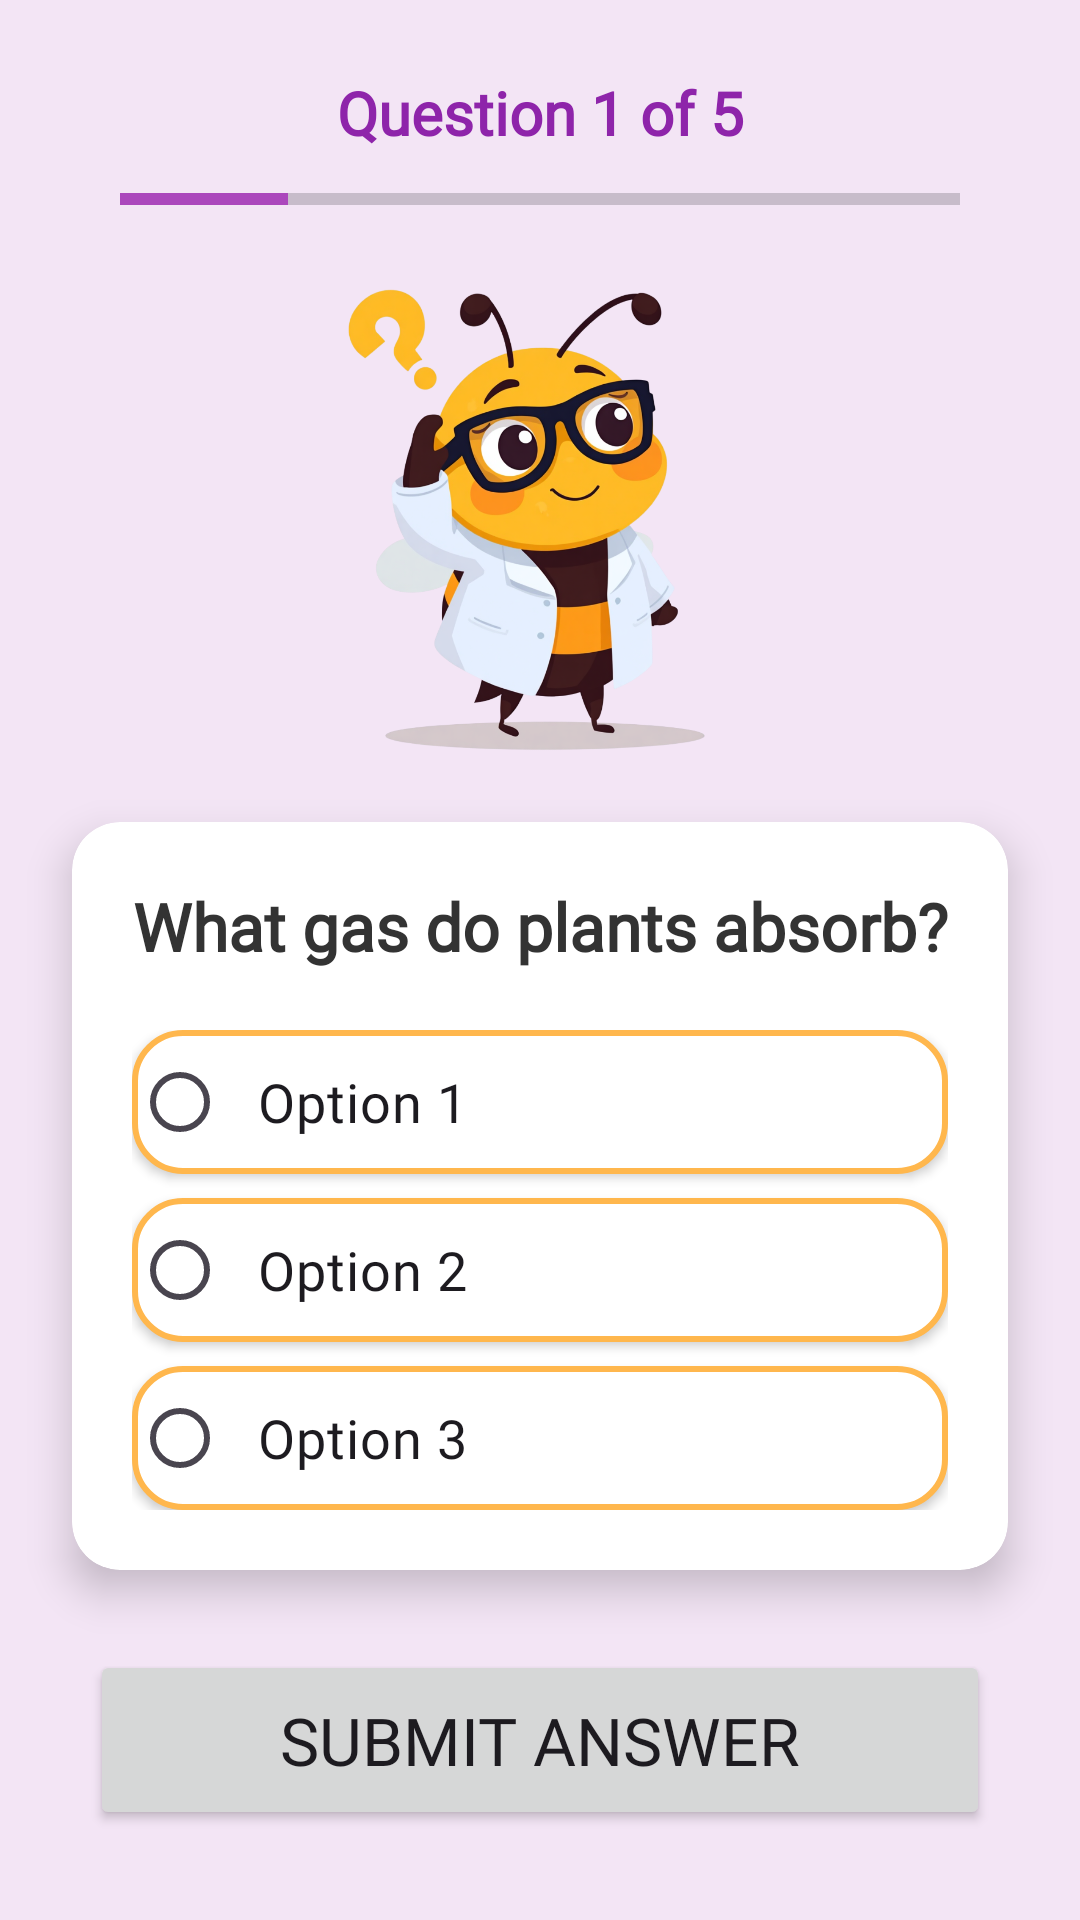

The Android layout XML behind this screen, and the referenced resources:
<!-- AndroidManifest.xml: application theme Theme.Green_lab -->
<!-- res/layout/activity_quiz.xml -->
<?xml version="1.0" encoding="utf-8"?>
<androidx.constraintlayout.widget.ConstraintLayout xmlns:android="http://schemas.android.com/apk/res/android"
    xmlns:app="http://schemas.android.com/apk/res-auto"
    android:layout_width="match_parent"
    android:layout_height="match_parent"
    android:background="#F3E5F5">

    
    <TextView
        android:id="@+id/tv_quiz_progress"
        android:layout_width="wrap_content"
        android:layout_height="wrap_content"
        android:text="Question 1 of 5"
        android:textSize="20sp"
        android:textStyle="bold"
        android:textColor="#8E24AA"
        android:fontFamily="@font/fredoka"
        android:layout_marginTop="24dp"
        app:layout_constraintTop_toTopOf="parent"
        app:layout_constraintStart_toStartOf="parent"
        app:layout_constraintEnd_toEndOf="parent" />

    <ProgressBar
        android:id="@+id/pb_quiz_progress"
        style="?android:attr/progressBarStyleHorizontal"
        android:layout_width="match_parent"
        android:layout_height="15dp"
        android:layout_marginHorizontal="40dp"
        android:layout_marginTop="8dp"
        android:max="5"
        android:progress="1"
        android:progressTint="#AB47BC"
        app:layout_constraintTop_toBottomOf="@id/tv_quiz_progress" />

    
    <ImageView
        android:id="@+id/iv_quiz_mascot"
        android:layout_width="160dp"
        android:layout_height="160dp"
        android:src="@drawable/ic_quiz_thinking"
        android:layout_marginTop="20dp"
        app:layout_constraintTop_toBottomOf="@id/pb_quiz_progress"
        app:layout_constraintStart_toStartOf="parent"
        app:layout_constraintEnd_toEndOf="parent" />

    
    <androidx.cardview.widget.CardView
        android:id="@+id/card_question"
        android:layout_width="match_parent"
        android:layout_height="wrap_content"
        android:layout_marginHorizontal="24dp"
        android:layout_marginTop="20dp"
        app:cardCornerRadius="16dp"
        app:cardElevation="8dp"
        app:cardBackgroundColor="#FFFFFF"
        app:layout_constraintTop_toBottomOf="@id/iv_quiz_mascot">

        <LinearLayout
            android:layout_width="match_parent"
            android:layout_height="wrap_content"
            android:orientation="vertical"
            android:padding="20dp">

            <TextView
                android:id="@+id/tv_question"
                android:layout_width="match_parent"
                android:layout_height="wrap_content"
                android:text="What gas do plants absorb?"
                android:textSize="22sp"
                android:textStyle="bold"
                android:textColor="#333333"
                android:fontFamily="@font/fredoka"
                android:textAlignment="center"
                android:layout_marginBottom="20dp"/>

            <RadioGroup
                android:id="@+id/rg_answers"
                android:layout_width="match_parent"
                android:layout_height="wrap_content">

                <RadioButton
                    android:id="@+id/rb_ans1"
                    android:layout_width="match_parent"
                    android:layout_height="wrap_content"
                    android:text="Option 1"
                    android:textSize="18sp"
                    android:fontFamily="@font/fredoka"
                    android:padding="10dp"
                    android:layout_marginBottom="8dp"
                    android:background="@drawable/bg_rounded_white"
                    android:elevation="2dp"/>

                <RadioButton
                    android:id="@+id/rb_ans2"
                    android:layout_width="match_parent"
                    android:layout_height="wrap_content"
                    android:text="Option 2"
                    android:textSize="18sp"
                    android:fontFamily="@font/fredoka"
                    android:padding="10dp"
                    android:layout_marginBottom="8dp"
                    android:background="@drawable/bg_rounded_white"
                    android:elevation="2dp"/>

                <RadioButton
                    android:id="@+id/rb_ans3"
                    android:layout_width="match_parent"
                    android:layout_height="wrap_content"
                    android:text="Option 3"
                    android:textSize="18sp"
                    android:fontFamily="@font/fredoka"
                    android:padding="10dp"
                    android:background="@drawable/bg_rounded_white"
                    android:elevation="2dp"/>
            </RadioGroup>
        </LinearLayout>
    </androidx.cardview.widget.CardView>

    <Button
        android:id="@+id/btn_submit_quiz"
        android:layout_width="match_parent"
        android:layout_height="60dp"
        android:layout_marginHorizontal="30dp"
        android:layout_marginBottom="30dp"
        android:text="Submit Answer"
        android:textSize="22sp"
        android:fontFamily="@font/fredoka"
        app:layout_constraintBottom_toBottomOf="parent" />

</androidx.constraintlayout.widget.ConstraintLayout>
<!-- resources referenced by this layout -->
<resources>
  <!-- drawable bg_rounded_white (drawable) -->
  <?xml version="1.0" encoding="utf-8"?>
  <shape xmlns:android="http://schemas.android.com/apk/res/android"
      android:shape="rectangle">
  
      <solid android:color="#FFFFFF" />
  
      <corners android:radius="16dp" />
  
      <stroke
          android:width="2dp"
          android:color="#FFB74D" />
  
  </shape>
  <!-- drawable ic_quiz_thinking: png bitmap (drawable, 598636 bytes) -->
  <style name="Theme.Green_lab" parent="Base.Theme.Green_lab" />
  <style name="Base.Theme.Green_lab" parent="Theme.Material3.DayNight.NoActionBar">
          
          
      </style>
</resources>
